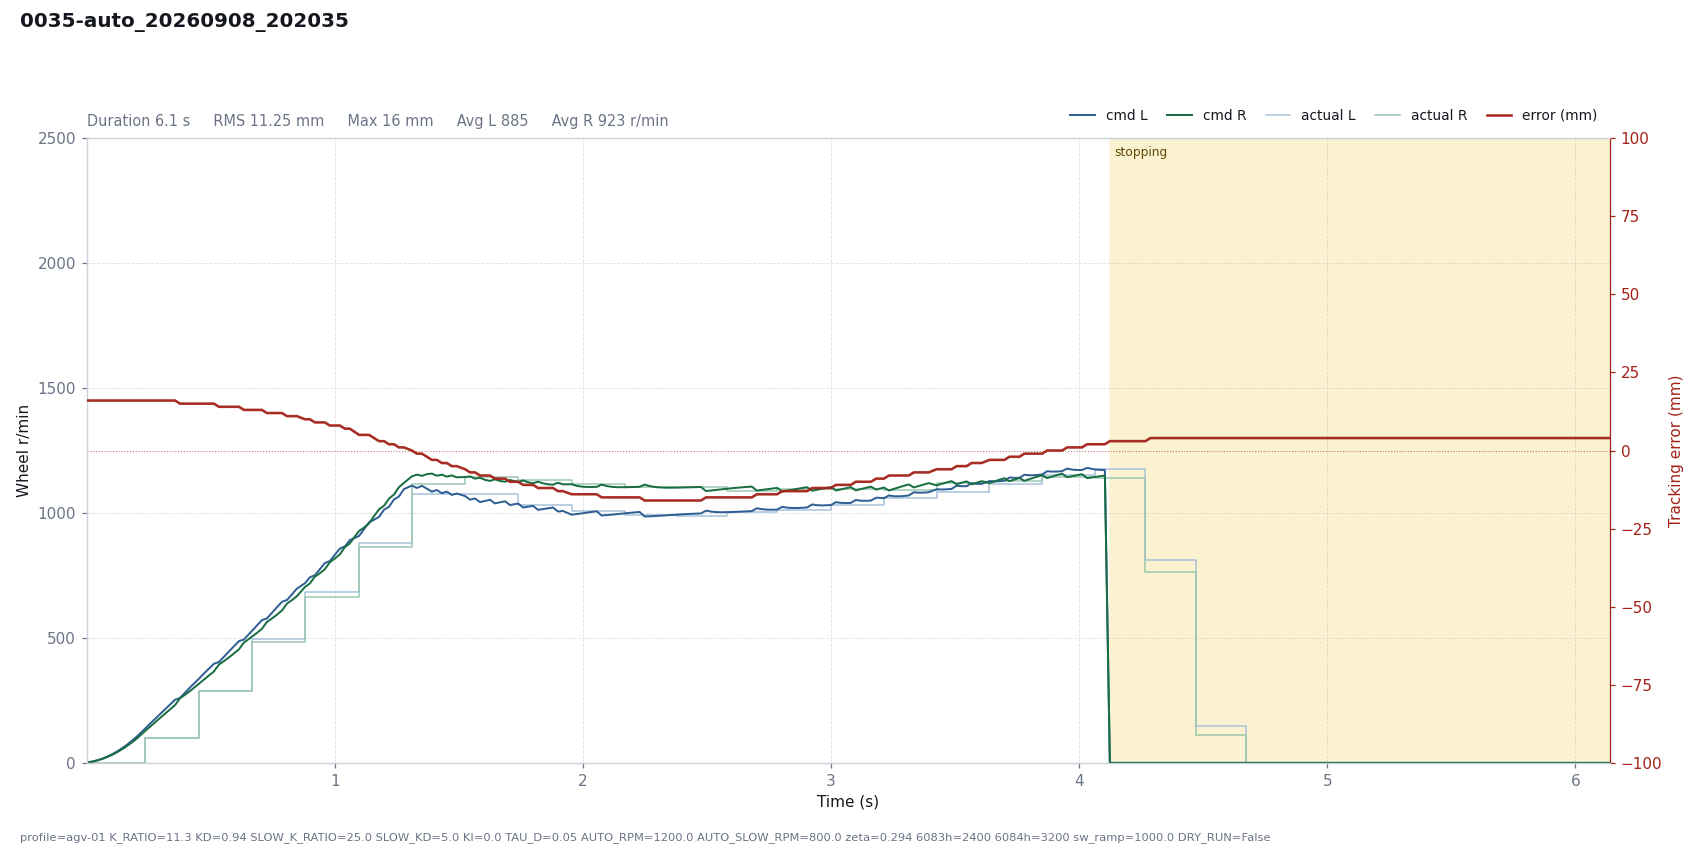

The data file committed next to this chart (first rows):
# profile=agv-01 K_RATIO=11.3 KD=0.94 SL…
t, dt, state, e_mm, e_used, p, i, d, omega_cmd, speed_red, v_base, n_l, n_r, sat_scale, rpm_l, rpm_r, has_track, n_tracks, guard, sw_l, sw_r, loop_ms, branch, slow
0.0009, 0.0200, run, 16, -16, 0.0001, 0.0000, 0.0000, -0.0001, 0.0274, 1.6, 1.617, 1.529, 1, 0, 0, 1, 1, , 5943, 5943, 20, straight, 0
0.0234, 0.0225, run, 16, -16, 0.0001, 0.0000, 0.0000, -0.0001, 0.1263, 5.437, 5.381, 5.241, 1, 0, 0, 1, 1, , 5943, 5943, 22.55, straight, 0
0.0435, 0.0201, run, 16, -16, 0.0003, 0.0000, 0.0000, -0.0003, 0.2884, 10.47, 10.42, 9.944, 1, 0, 0, 1, 1, , 5943, 5943, 20.09, straight, 0
0.0636, 0.0201, run, 16, -16, 0.0006, 0.0000, 0.0000, -0.0006, 0.5418, 17.12, 17.04, 16.12, 1, 0, 0, 1, 1, , 5943, 5943, 20.1, straight, 0
0.0838, 0.0202, run, 16, -16, 0.0010, 0.0000, 0.0000, -0.0010, 0.9031, 25.43, 25.28, 23.77, 1, 0, 0, 1, 1, , 5943, 5943, 20.18, straight, 0
0.1037, 0.0200, run, 16, -16, 0.0014, 0.0000, 0.0000, -0.0014, 1.378, 35.26, 35, 32.76, 1, 0, 0, 1, 1, , 5943, 5943, 19.99, straight, 0
0.1238, 0.0201, run, 16, -16, 0.0020, 0.0000, 0.0000, -0.0020, 1.985, 46.75, 46.32, 43.22, 1, 0, 0, 1, 1, , 5943, 5943, 20.1, straight, 0
0.1439, 0.0201, run, 16, -16, 0.0027, 0.0000, 0.0000, -0.0027, 2.73, 59.85, 59.17, 55.07, 1, 0, 0, 1, 1, , 5943, 5943, 20.08, straight, 0
0.1640, 0.0201, run, 16, -16, 0.0034, 0.0000, 0.0000, -0.0034, 3.623, 74.58, 73.59, 68.33, 1, 0, 0, 1, 1, , 5943, 5943, 20.11, straight, 0
0.1841, 0.0201, run, 16, -16, 0.0042, 0.0000, 0.0000, -0.0042, 4.668, 90.92, 89.53, 82.98, 1, 0, 0, 1, 1, , 5943, 5943, 20.09, straight, 0
0.2044, 0.0202, run, 16, -16, 0.0052, 0.0000, 0.0000, -0.0052, 5.883, 109, 107.1, 99.15, 1, 0, 0, 1, 1, , 5943, 5943, 20.25, straight, 0
0.2362, 0.0319, run, 16, -16, 0.0062, 0.0000, 0.0000, -0.0062, 8.195, 140.9, 137.5, 127.9, 1, 99, 98, 1, 1, , 823, 1847, 31.86, straight, 0
0.2561, 0.0200, run, 16, -16, 0.0080, 0.0000, 0.0000, -0.0080, 9.781, 160.9, 157.3, 144.9, 1, 99, 98, 1, 1, , 823, 1847, 19.99, straight, 0
0.2763, 0.0201, run, 16, -16, 0.0091, 0.0000, 0.0000, -0.0091, 11.5, 181, 176.6, 162.5, 1, 99, 98, 1, 1, , 823, 1847, 20.15, straight, 0
0.2965, 0.0202, run, 16, -16, 0.0103, 0.0000, 0.0000, -0.0103, 13.32, 201.2, 195.8, 179.9, 1, 99, 98, 1, 1, , 823, 1847, 20.15, straight, 0
0.3165, 0.0200, run, 16, -16, 0.0114, 0.0000, 0.0000, -0.0114, 15.21, 221.2, 214.8, 197.2, 1, 99, 98, 1, 1, , 823, 1847, 20.05, straight, 0
0.3366, 0.0201, run, 16, -16, 0.0126, 0.0000, 0.0000, -0.0126, 17.18, 241.3, 233.8, 214.4, 1, 99, 98, 1, 1, , 823, 1847, 20.06, straight, 0
0.3566, 0.0201, run, 16, -16, 0.0137, 0.0000, 0.0000, -0.0137, 19.21, 261.3, 252.7, 231.5, 1, 99, 98, 1, 1, , 823, 1847, 20.06, straight, 0
0.3767, 0.0201, run, 15, -15, 0.0139, 0.0000, -0.0134, -0.0005, 22.07, 281.4, 259.7, 259, 1, 99, 98, 1, 1, , 823, 1847, 20.08, straight, 0
0.3969, 0.0201, run, 15, -15, 0.0150, 0.0000, -0.0096, -0.0054, 24.6, 301.5, 281.1, 272.7, 1, 99, 98, 1, 1, , 823, 1847, 20.12, straight, 0
0.4169, 0.0201, run, 15, -15, 0.0161, 0.0000, -0.0068, -0.0092, 26.89, 321.6, 301.9, 287.6, 1, 99, 98, 1, 1, , 823, 1847, 20.1, straight, 0
0.4533, 0.0363, run, 15, -15, 0.0171, 0.0000, -0.0040, -0.0132, 30.66, 358, 337.5, 317.1, 1, 288, 286, 1, 1, , 823, 1847, 36.33, straight, 0
0.4733, 0.0201, run, 15, -15, 0.0191, 0.0000, -0.0028, -0.0162, 32.67, 378.1, 358, 332.9, 1, 288, 286, 1, 1, , 823, 1847, 20.12, straight, 0
0.4935, 0.0201, run, 15, -15, 0.0201, 0.0000, -0.0020, -0.0181, 34.64, 398.2, 377.6, 349.5, 1, 288, 286, 1, 1, , 823, 1847, 20.12, straight, 0
0.5135, 0.0200, run, 15, -15, 0.0212, 0.0000, -0.0014, -0.0198, 36.59, 418.2, 396.9, 366.4, 1, 288, 286, 1, 1, , 823, 1847, 20.04, straight, 0
0.5336, 0.0201, run, 14, -14, 0.0208, 0.0000, -0.0144, -0.0064, 39.75, 438.4, 403.5, 393.7, 1, 288, 286, 1, 1, , 823, 1847, 20.11, straight, 0
0.5537, 0.0201, run, 14, -14, 0.0218, 0.0000, -0.0103, -0.0115, 42.3, 458.4, 425, 407.2, 1, 288, 286, 1, 1, , 823, 1847, 20.07, straight, 0
0.5738, 0.0201, run, 14, -14, 0.0228, 0.0000, -0.0073, -0.0154, 44.45, 478.5, 446, 422.1, 1, 288, 286, 1, 1, , 823, 1847, 20.07, straight, 0
0.5939, 0.0201, run, 14, -14, 0.0238, 0.0000, -0.0052, -0.0185, 46.33, 498.6, 466.6, 437.9, 1, 288, 286, 1, 1, , 823, 1847, 20.11, straight, 0
0.6140, 0.0201, run, 14, -14, 0.0248, 0.0000, -0.0037, -0.0210, 48.05, 518.7, 486.9, 454.4, 1, 288, 286, 1, 1, , 823, 1847, 20.09, straight, 0
0.6341, 0.0201, run, 13, -13, 0.0239, 0.0000, -0.0161, -0.0079, 51.17, 538.8, 493.7, 481.5, 1, 288, 286, 1, 1, , 823, 1847, 20.09, straight, 0
0.6670, 0.0329, run, 13, -13, 0.0249, 0.0000, -0.0097, -0.0152, 54.53, 571.7, 528.9, 505.4, 1, 494, 482, 1, 1, , 1847, 1847, 32.89, straight, 0
0.6867, 0.0198, run, 13, -13, 0.0264, 0.0000, -0.0069, -0.0194, 56.14, 591.5, 550.4, 520.3, 1, 494, 482, 1, 1, , 1847, 1847, 19.81, straight, 0
0.7068, 0.0201, run, 13, -13, 0.0273, 0.0000, -0.0050, -0.0223, 57.51, 611.6, 571.4, 536.8, 1, 494, 482, 1, 1, , 1847, 1847, 20.12, straight, 0
0.7269, 0.0201, run, 12, -12, 0.0261, 0.0000, -0.0170, -0.0091, 60.47, 631.7, 578.2, 564.2, 1, 494, 482, 1, 1, , 1847, 1847, 20.06, straight, 0
0.7472, 0.0202, run, 12, -12, 0.0269, 0.0000, -0.0121, -0.0148, 62.48, 651.9, 600.9, 578, 1, 494, 482, 1, 1, , 1847, 1847, 20.24, straight, 0
0.7674, 0.0201, run, 12, -12, 0.0278, 0.0000, -0.0086, -0.0192, 63.85, 672, 623, 593.4, 1, 494, 482, 1, 1, , 1847, 1847, 20.11, straight, 0
0.7876, 0.0202, run, 12, -12, 0.0286, 0.0000, -0.0061, -0.0225, 64.84, 692.2, 644.8, 610, 1, 494, 482, 1, 1, , 1847, 1847, 20.17, straight, 0
0.8076, 0.0201, run, 11, -11, 0.0270, 0.0000, -0.0178, -0.0092, 67.59, 712.3, 651.8, 637.5, 1, 494, 482, 1, 1, , 1847, 1847, 20.07, straight, 0
0.8276, 0.0200, run, 11, -11, 0.0278, 0.0000, -0.0127, -0.0151, 69.22, 732.3, 674.8, 651.4, 1, 494, 482, 1, 1, , 1847, 1847, 20.02, straight, 0
0.8477, 0.0201, run, 11, -11, 0.0286, 0.0000, -0.0091, -0.0195, 70.15, 752.4, 697.4, 667.1, 1, 494, 482, 1, 1, , 1847, 1847, 20.1, straight, 0
0.8800, 0.0324, run, 10, -10, 0.0267, 0.0000, -0.0169, -0.0098, 73.37, 784.7, 719, 703.8, 1, 684, 663, 1, 1, , 823, 1847, 32.35, straight, 0
0.8999, 0.0200, run, 10, -10, 0.0279, 0.0000, -0.0121, -0.0158, 74.28, 804.7, 742.6, 718.2, 1, 684, 663, 1, 1, , 823, 1847, 19.97, straight, 0
0.9202, 0.0202, run, 9, -9, 0.0257, 0.0000, -0.0220, -0.0037, 76.82, 824.9, 751, 745.2, 1, 684, 663, 1, 1, , 823, 1847, 20.2, straight, 0
0.9404, 0.0201, run, 9, -9, 0.0264, 0.0000, -0.0157, -0.0107, 77.77, 845, 775.5, 759, 1, 684, 663, 1, 1, , 823, 1847, 20.13, straight, 0
0.9604, 0.0201, run, 9, -9, 0.0270, 0.0000, -0.0112, -0.0158, 77.77, 865.1, 799.6, 775.1, 1, 684, 663, 1, 1, , 823, 1847, 20.06, straight, 0
0.9803, 0.0200, run, 8, -8, 0.0246, 0.0000, -0.0214, -0.0031, 79.65, 885.1, 807.8, 803, 1, 684, 663, 1, 1, , 823, 1847, 19.96, straight, 0
1.001, 0.0203, run, 8, -8, 0.0251, 0.0000, -0.0152, -0.0099, 79.97, 905.4, 833, 817.7, 1, 684, 663, 1, 1, , 823, 1847, 20.28, straight, 0
1.021, 0.0201, run, 8, -8, 0.0257, 0.0000, -0.0109, -0.0148, 79.34, 925.5, 857.6, 834.6, 1, 684, 663, 1, 1, , 823, 1847, 20.1, straight, 0
1.041, 0.0200, run, 7, -7, 0.0230, 0.0000, -0.0212, -0.0018, 80.81, 945.5, 866.1, 863.3, 1, 684, 663, 1, 1, , 823, 1847, 20.04, straight, 0
1.061, 0.0201, run, 7, -7, 0.0235, 0.0000, -0.0151, -0.0084, 80.66, 965.6, 891.4, 878.5, 1, 684, 663, 1, 1, , 823, 1847, 20.12, straight, 0
1.098, 0.0372, run, 5, -5, 0.0171, 0.0000, -0.0302, 0.0131, 84.78, 1003, 908, 928.2, 1, 879, 863, 1, 1, , 823, 823, 37.24, straight, 0
1.119, 0.0203, run, 5, -5, 0.0178, 0.0000, -0.0215, 0.0037, 84.41, 1023, 935.9, 941.6, 1, 879, 863, 1, 1, , 823, 823, 20.3, straight, 0
1.139, 0.0201, run, 5, -5, 0.0182, 0.0000, -0.0153, -0.0028, 82.48, 1043, 963, 958.6, 1, 879, 863, 1, 1, , 823, 823, 20.1, straight, 0
1.159, 0.0200, run, 4, -4, 0.0148, 0.0000, -0.0244, 0.0095, 82.64, 1063, 973.3, 988.1, 1, 879, 863, 1, 1, , 823, 823, 20.05, straight, 0
1.179, 0.0201, run, 3, -3, 0.0113, 0.0000, -0.0308, 0.0195, 83.82, 1083, 984.5, 1015, 1, 879, 863, 1, 1, , 823, 823, 20.1, straight, 0
1.199, 0.0201, run, 3, -3, 0.0115, 0.0000, -0.0219, 0.0104, 82.29, 1104, 1013, 1029, 1, 879, 863, 1, 1, , 823, 823, 20.13, straight, 0
1.219, 0.0200, run, 2, -2, 0.0078, 0.0000, -0.0291, 0.0213, 82.26, 1124, 1025, 1058, 1, 879, 863, 1, 1, , 823, 823, 19.97, straight, 0
1.239, 0.0201, run, 2, -2, 0.0080, 0.0000, -0.0208, 0.0128, 79.72, 1144, 1054, 1074, 1, 879, 863, 1, 1, , 823, 823, 20.09, straight, 0
... 235 more rows
